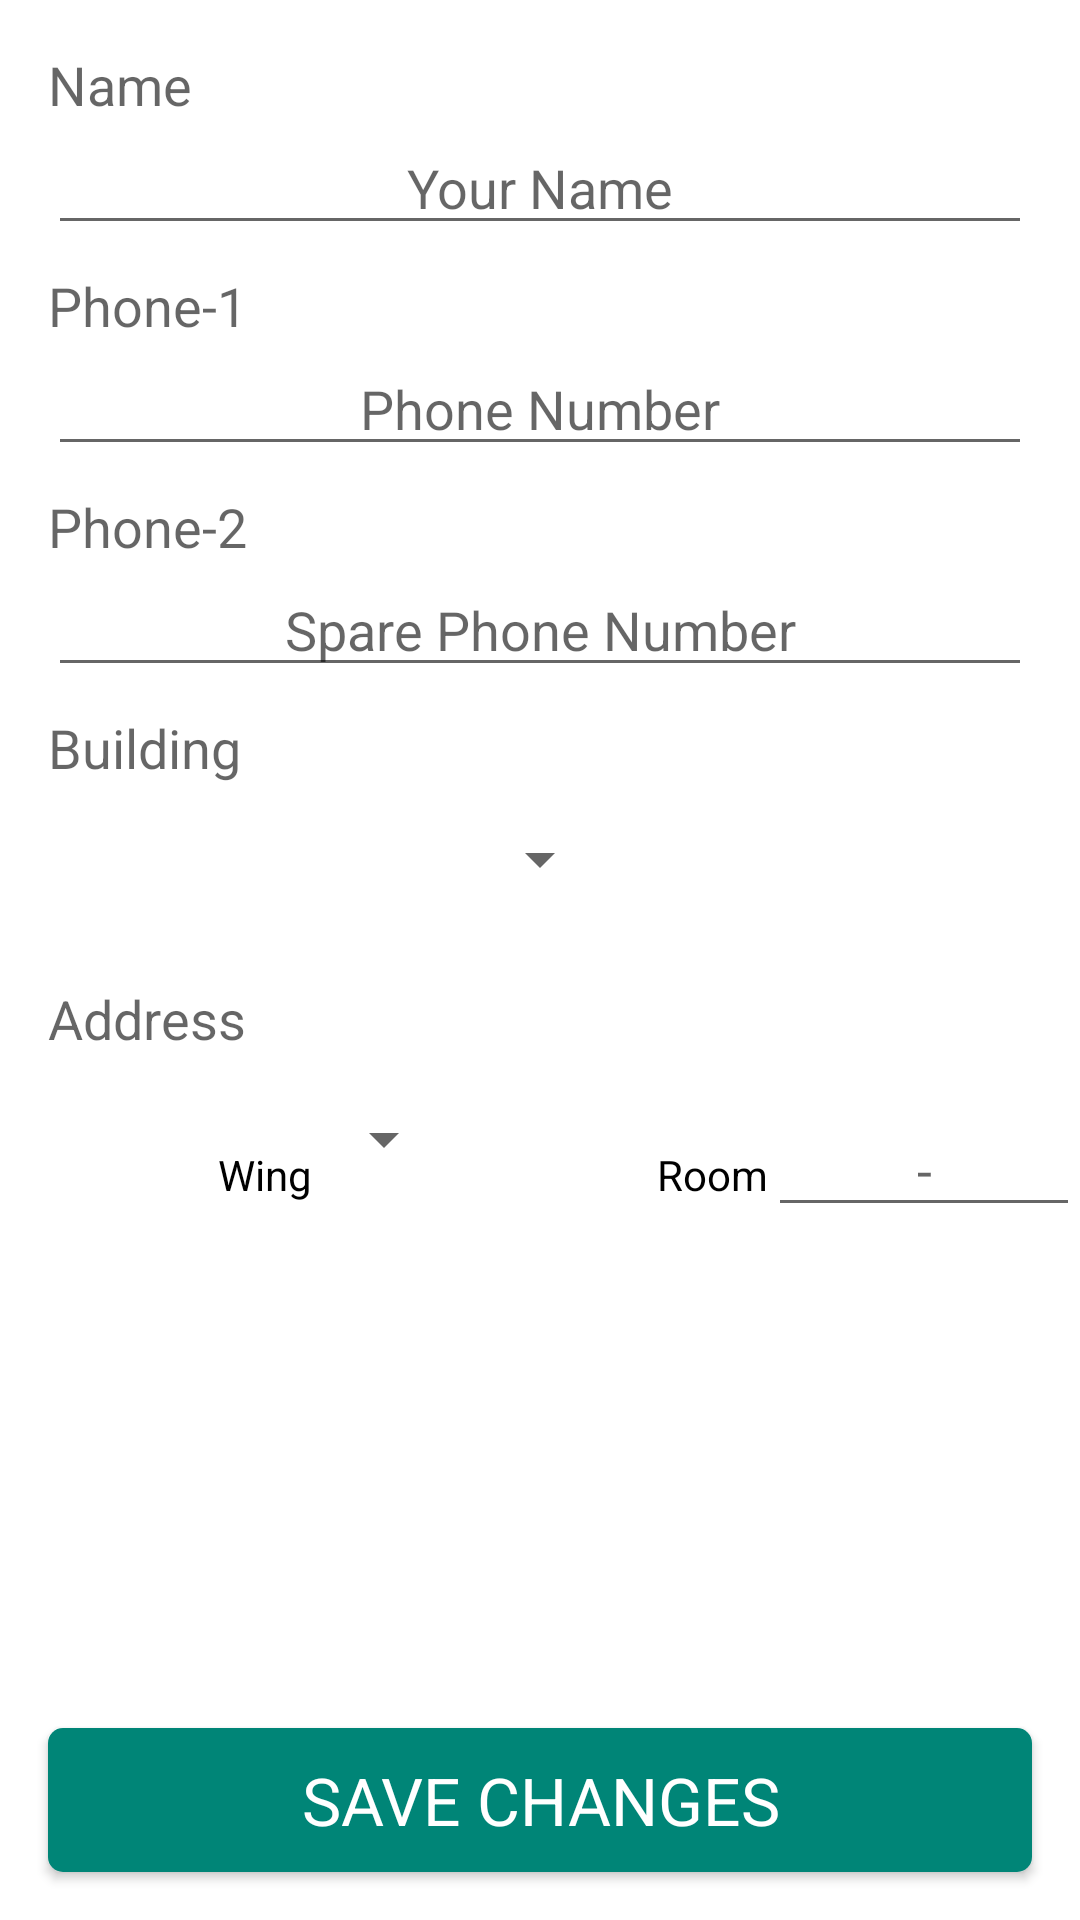

Here is an Android app screen rendered from its layout file. Give the layout XML and the strings, colors and styles it references.
<!-- AndroidManifest.xml: application theme AppTheme -->
<!-- res/layout/activity_profile.xml -->
<?xml version="1.0" encoding="utf-8"?>
<RelativeLayout
    android:id="@+id/parent_layout"
    xmlns:android="http://schemas.android.com/apk/res/android"
    xmlns:tools="http://schemas.android.com/tools"
    android:layout_width="match_parent"
    android:layout_height="match_parent"
    android:background="@android:color/white"
    tools:context=".OptionsMenuResources.SettingsActivity.ProfileActivity">

    <ScrollView
        android:id="@+id/parent_layout_2"
        android:layout_above="@+id/save_changes_button"
        android:layout_width="match_parent"
        android:layout_height="match_parent">

        <LinearLayout
            android:orientation="vertical"
            android:layout_width="match_parent"
            android:layout_height="wrap_content">

            <TextView
                android:text="Name"
                android:layout_marginStart="16dp"
                android:layout_marginEnd="16dp"
                android:layout_marginTop="16dp"
                android:textAppearance="@style/TextAppearance.AppCompat.Medium"
                android:layout_width="match_parent"
                android:layout_height="wrap_content"/>

            <EditText
                android:hint="Your Name"
                android:id="@+id/name_edit_text"
                android:inputType="text"
                android:autofillHints="username"
                android:layout_marginStart="16dp"
                android:layout_marginEnd="16dp"
                android:layout_width="match_parent"
                android:layout_height="wrap_content"
                android:gravity="center_horizontal"
                android:textColor="@android:color/black"/>

            <TextView
                android:layout_width="match_parent"
                android:layout_marginStart="16dp"
                android:layout_marginEnd="16dp"
                android:layout_height="wrap_content"
                android:layout_marginTop="8dp"
                android:textAppearance="@style/TextAppearance.AppCompat.Medium"
                android:text="Phone-1"/>

            <EditText
                android:id="@+id/phone1_edit_text"
                android:layout_width="match_parent"
                android:inputType="phone"
                android:importantForAutofill="no"
                android:hint="Phone Number"
                android:layout_marginStart="16dp"
                android:layout_marginEnd="16dp"
                android:layout_height="wrap_content"
                android:gravity="center_horizontal"/>

            <TextView
                android:text="Phone-2"
                android:textAppearance="@style/TextAppearance.AppCompat.Medium"
                android:layout_marginStart="16dp"
                android:layout_marginEnd="16dp"
                android:layout_marginTop="8dp"
                android:layout_width="match_parent"
                android:layout_height="wrap_content"/>

            <EditText
                android:id="@+id/phone2_edit_text"
                android:layout_marginStart="16dp"
                android:layout_marginEnd="16dp"
                android:inputType="phone"
                android:importantForAutofill="no"
                android:hint="Spare Phone Number"
                android:gravity="center_horizontal"
                android:textColor="@android:color/black"
                android:layout_width="match_parent"
                android:layout_height="wrap_content"/>

            <TextView
                android:text="Building"
                android:layout_marginStart="16dp"
                android:layout_marginEnd="16dp"
                android:layout_marginTop="8dp"
                android:textAppearance="@style/TextAppearance.AppCompat.Medium"
                android:layout_width="match_parent"
                android:layout_height="wrap_content"/>

            <Spinner
                android:id="@+id/building_selection_spinner"
                android:layout_width="wrap_content"
                android:layout_gravity="center_horizontal"
                android:layout_height="50dp"/>

            <TextView
                android:text="Address"
                android:layout_marginStart="16dp"
                android:layout_marginEnd="16dp"
                android:layout_marginTop="16dp"
                android:textAppearance="@style/TextAppearance.AppCompat.Medium"
                android:layout_width="match_parent"
                android:layout_height="wrap_content"/>

            <LinearLayout
                android:orientation="horizontal"
                android:layout_marginTop="16dp"
                android:layout_width="match_parent"
                android:layout_height="wrap_content">

                <TextView
                    android:text="Wing"
                    android:gravity="end"
                    android:textColor="@android:color/black"
                    android:layout_width="0dp"
                    android:layout_weight="1"
                    android:layout_height="wrap_content"/>

                <Spinner
                    android:id="@+id/wing_letter_spinner"
                    android:layout_width="wrap_content"
                    android:layout_height="wrap_content"/>

                <TextView
                    android:text="Room"
                    android:gravity="end"
                    android:textColor="@android:color/black"
                    android:layout_width="0dp"
                    android:layout_weight="1"
                    android:layout_height="wrap_content"/>

                <EditText
                    android:id="@+id/room_no_edit_text"
                    android:hint="-"
                    android:inputType="number"
                    android:gravity="center_horizontal"
                    android:textColor="@android:color/black"
                    android:layout_width="0dp"
                    android:layout_weight="1"
                    android:layout_height="wrap_content"
                    android:importantForAutofill="no"/>
            </LinearLayout>
        </LinearLayout>

    </ScrollView>

    <ProgressBar
        android:id="@+id/progress_bar"
        android:visibility="gone"
        android:layout_centerInParent="true"
        android:layout_width="wrap_content"
        android:layout_height="wrap_content"/>

    <Button
        android:id="@+id/save_changes_button"
        android:layout_marginStart="16dp"
        android:layout_marginEnd="16dp"
        android:layout_marginTop="8dp"
        android:textAppearance="@style/TextAppearance.AppCompat.Large"
        android:layout_alignParentBottom="true"
        android:layout_marginBottom="16dp"
        android:text="SAVE CHANGES"
        android:background="@drawable/button_design"
        android:textColor="@android:color/white"
        android:foreground="?android:attr/selectableItemBackground"
        android:layout_width="match_parent"
        android:layout_height="wrap_content"/>

</RelativeLayout>
<!-- resources referenced by this layout -->
<resources>
  <!-- drawable button_design (drawable) -->
  <?xml version="1.0" encoding="UTF-8"?>
  <shape
      xmlns:android="http://schemas.android.com/apk/res/android"
      android:shape="rectangle">
  
      <solid android:color="@color/colorPrimary" />
      <corners android:radius="5dp" />
  </shape>
  <style name="AppTheme" parent="Theme.AppCompat.Light.DarkActionBar">
          
          <item name="colorPrimary">@color/colorPrimary</item>
          <item name="colorPrimaryDark">@color/colorPrimaryDark</item>
          <item name="colorAccent">@color/colorAccent</item>
          <item name="fontFamily">@font/roboto</item>
  
  
      </style>
  <color name="colorPrimary">#008577</color>
  <color name="colorPrimaryDark">#00574B</color>
  <color name="colorAccent">#D81B60</color>
</resources>
